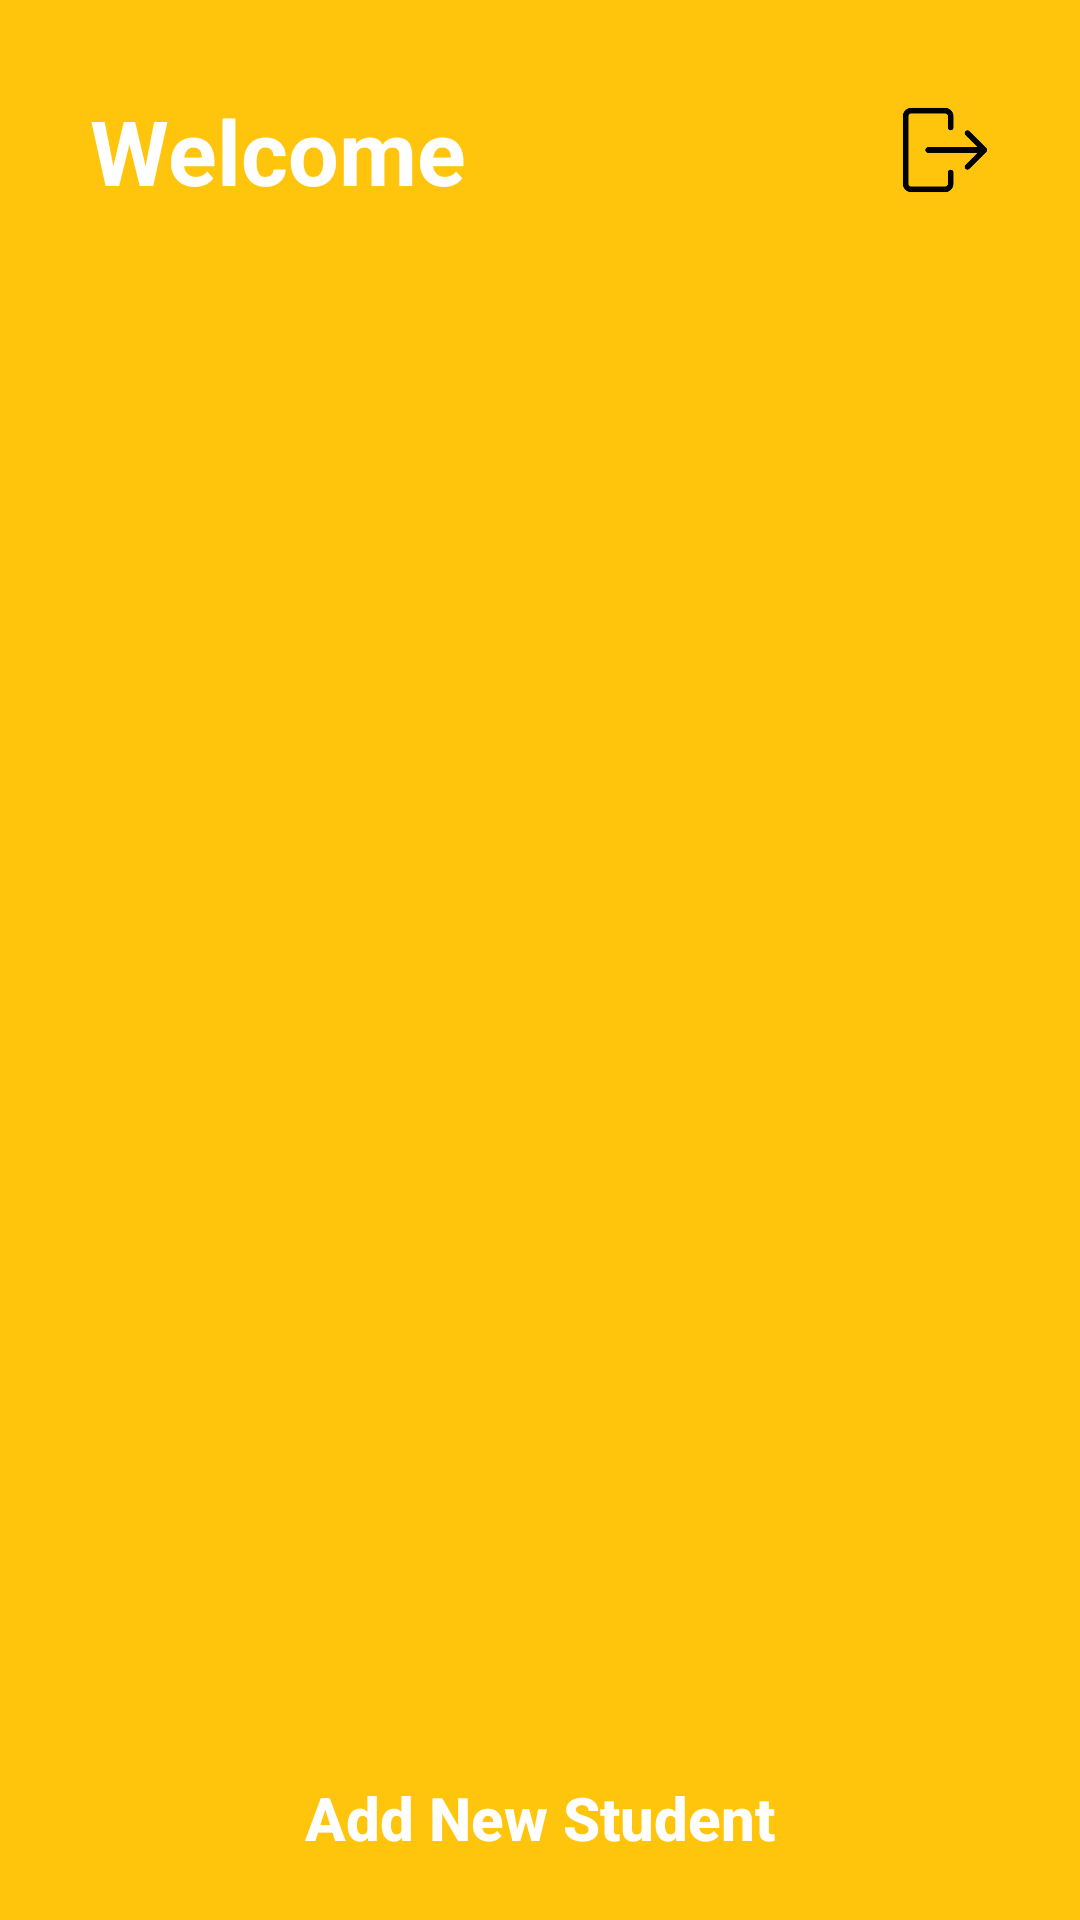

Layout XML and referenced resources for this Android screen:
<!-- AndroidManifest.xml: application theme Theme.SchoolBus -->
<!-- res/layout/activity_home.xml -->
<?xml version="1.0" encoding="utf-8"?>
<LinearLayout xmlns:android="http://schemas.android.com/apk/res/android"
    xmlns:app="http://schemas.android.com/apk/res-auto"
    xmlns:tools="http://schemas.android.com/tools"
    android:layout_width="match_parent"
    android:layout_height="match_parent"
    android:background="@color/main"
    android:gravity="top|center_horizontal"
    android:orientation="vertical"
    tools:context=".Home">

    <RelativeLayout
        android:layout_width="wrap_content"
        android:layout_height="wrap_content"
        android:layout_margin="30dp">

        <ImageView
            android:id="@+id/signOut"
            android:layout_width="30dp"
            android:layout_height="30dp"
            android:layout_alignParentEnd="true"
            android:layout_centerVertical="true"
            android:layout_marginStart="10dp"
            android:scaleType="centerInside"
            android:src="@drawable/logout" />
        <TextView
            android:id="@+id/titleName"
            android:layout_width="match_parent"
            android:layout_height="wrap_content"
            android:layout_toLeftOf="@+id/signOut"
            android:text="Welcome"
            android:textColor="@color/white"
            android:textSize="30sp"
            android:textStyle="bold" />
    </RelativeLayout>

    <RelativeLayout
        android:layout_width="match_parent"
        android:layout_height="match_parent"
        android:background="@drawable/background"
        android:gravity="top|center_horizontal"
        android:paddingTop="20dp"
        android:paddingHorizontal="20dp">

        <LinearLayout
            android:id="@+id/listView"
            android:layout_width="match_parent"
            android:layout_height="wrap_content"
            android:paddingVertical="10dp"
            android:gravity="center"
            android:layout_alignParentBottom="true">

            <Button
                android:id="@+id/add_new_student"
                android:layout_width="280dp"
                android:layout_height="wrap_content"
                android:textSize="20sp"
                android:padding="10dp"
                android:background="@drawable/button_background"
                android:textColor="@color/white"
                android:textAllCaps="false"
                android:textStyle="bold"
                android:text="Add New Student" />
        </LinearLayout>

       <androidx.recyclerview.widget.RecyclerView
           android:id="@+id/recycler_view"
           android:layout_width="match_parent"
           android:layout_height="match_parent"
           android:layout_above="@+id/listView"/>


    </RelativeLayout>
</LinearLayout>
<!-- resources referenced by this layout -->
<resources>
  <color name="main">#FFC50C</color>
  <color name="white">#FFFFFFFF</color>
  <!-- drawable logout: png bitmap (drawable, 2322 bytes) -->
  <style name="Theme.SchoolBus" parent="Base.Theme.SchoolBus" />
  <style name="Base.Theme.SchoolBus" parent="Theme.Material3.DayNight.NoActionBar">
          
          <item name="android:windowNoTitle">true</item>
          <item name="windowActionBar">false</item>
          <item name="colorPrimary">@color/main</item>
          <item name="colorPrimaryVariant">@color/main</item>
          <item name="colorOnPrimary">@color/white</item>
          
          <item name="colorSecondary">@color/main</item>
          <item name="colorSecondaryVariant">@color/main</item>
          <item name="colorOnSecondary">@color/main</item>
          
          <item name="android:statusBarColor">@color/main</item>
      </style>
</resources>
